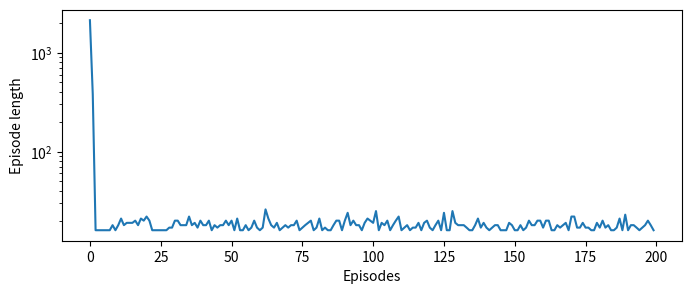
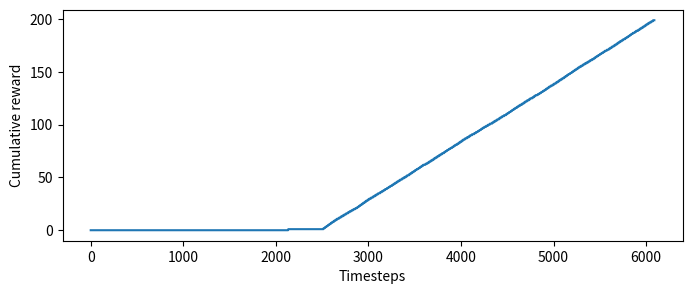
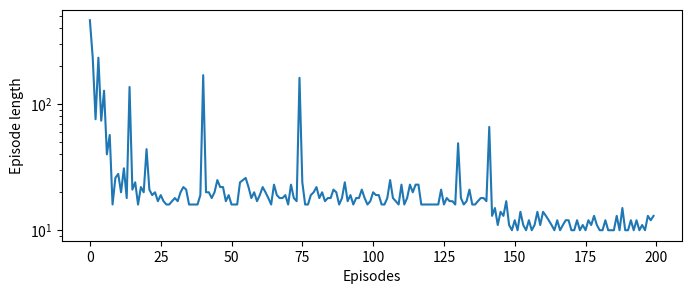
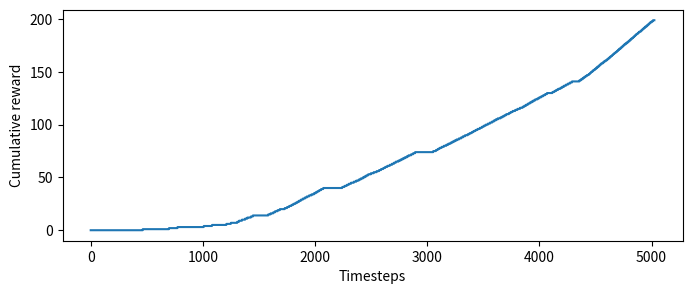
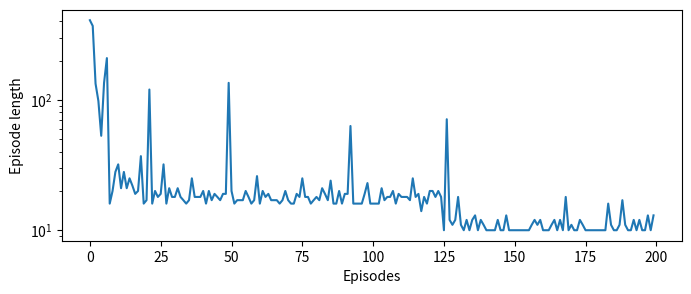
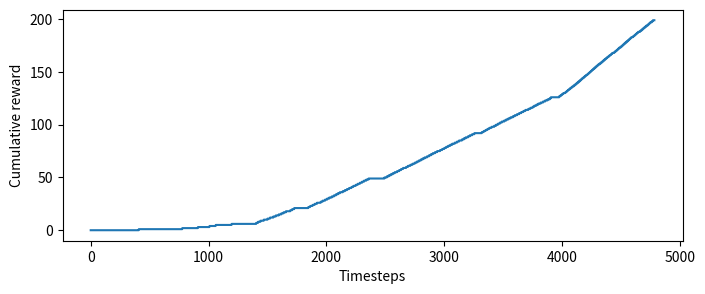
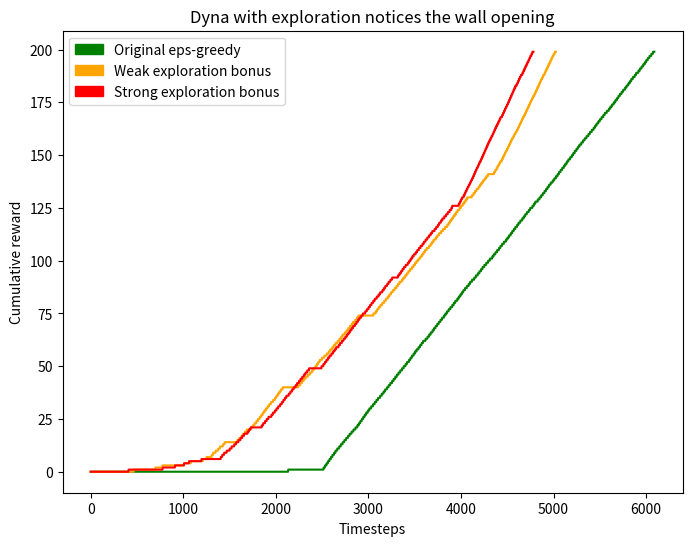

The script that saved these images, in order: (Note: this script raises an exception after producing the figures.)
import numpy as np
import matplotlib.pyplot as plt
import random
from collections import defaultdict
import matplotlib.patches as mpatches


class Env:
    def __init__(self):
        self.n = 6  # num of rows
        self.m = 9  # num of cols
        self.n_actions = 4  # to query from Trainer if needed
        self.goal_state = np.array([0, 8])
        self.blocked_states = [(3, i) for i in range(1, self.m)]
        self.reset()
        
    def reset(self):
        self.state = (5, 3)  # current row and col numbers correspondingly
        self.done = False

    def create_shortcut(self):
        self.blocked_states = [(3, i) for i in range(1, self.m-1)]  # stop blocking rightmost cell in mid row
        
    def act(self, action_i):
        '''Actions: 0 up, 1 right, 2 down, 3 left
        '''
        if action_i == 0 and self.state[0] != 0 and (self.state[0]-1, self.state[1]) not in self.blocked_states:
            self.state = (self.state[0]-1, self.state[1])
        if action_i == 1 and self.state[1] != self.m-1 and (self.state[0], self.state[1]+1) not in self.blocked_states:
            self.state = (self.state[0], self.state[1]+1)
        if action_i == 2 and self.state[0] != self.n-1 and (self.state[0]+1, self.state[1]) not in self.blocked_states:
            self.state = (self.state[0]+1, self.state[1])
        if action_i == 3 and self.state[1] != 0 and (self.state[0], self.state[1]-1) not in self.blocked_states:
            self.state = (self.state[0], self.state[1]-1)
        if action_i < 0 or action_i > self.n_actions-1:
            raise Exception
        
        if np.allclose(self.state, self.goal_state):
            self.done = True
            return 1  # reward of 1 just on goal state
        return 0
    
class Trainer:
    def __init__(self, gamma, alpha, eps, planning_steps, k, action_k):
        '''gamma - discounting factor
        alpha - update step size
        eps - for eps-greedy policy
        planning_steps - how many planning steps per real step
        k - coefficient of exploratory bonus in planning
        action_k - coefficient of exploratory bonus in action selection
        '''
        self.gamma = gamma
        self.alpha = alpha
        self.eps = eps
        self.planning_steps = planning_steps
        self.k = k
        self.action_k = action_k
        
        self.env = Env()
        self.q = np.zeros([self.env.n, self.env.m, self.env.n_actions])
        self.time_since_tried = np.zeros([self.env.n, self.env.m, self.env.n_actions])
        self.visited_states = []
        self.visited_state_actions = defaultdict(list)
        self.model = {}  # (S, A) -> (R, S')
        
    def train(self, iters):
        steps_counts = []
        for i in range(iters):
            steps_completed = self.episode()
            steps_counts.append(steps_completed)
        self.env.create_shortcut()
        for i in range(iters):
            steps_completed = self.episode()
            steps_counts.append(steps_completed)
        return steps_counts
        
    def episode(self):
        steps_completed = 0
        while not self.env.done:
            self.iter()
            steps_completed += 1
        self.env.reset()
        return steps_completed
        
    def eps_greedy_action(self, state):
        if np.random.binomial(n=1, p=self.eps):
            action_i = np.random.randint(self.env.n_actions)
        else:
            action_i = self.greedy_explor_action(state)
        return action_i
    
    def greedy_action(self, state):  # for q-learning update
        return np.argmax(self.q[state[0], state[1], :])
    
    def greedy_explor_action(self, state):
        return np.argmax(self.q[state[0], state[1], :] + self.action_k * np.sqrt(self.time_since_tried[state[0], state[1], :]))
        
    def update_q(self, state, action_i, reward, next_state):
        next_action_i = self.greedy_action(next_state)
        max_next_q = self.q[next_state[0], next_state[1], next_action_i]
        reward += self.k * np.sqrt(self.time_since_tried[state[0], state[1], action_i])  # additional exploration bonus
        self.q[state[0], state[1], action_i] += self.alpha * (reward + self.gamma * max_next_q - self.q[state[0], state[1], action_i])
        
    def iter(self):
        action_i = self.eps_greedy_action(self.env.state)
        self.time_since_tried[self.env.state[0], self.env.state[1], action_i] = 0
        prev_state = self.env.state
        reward = self.env.act(action_i)
        next_state = self.env.state
        self.update_q(prev_state, action_i, reward, next_state)
        self.visited_states.append(prev_state)
        self.visited_state_actions[prev_state].append(action_i)
        self.model[(prev_state, action_i)] = (reward, next_state)
        
        # planning
        for i in range(self.planning_steps):
            if self.k == 0:  # original option, without additional exploration
                state = random.choice(self.visited_states)
                action_i = random.choice(self.visited_state_actions[state])
            else:
                state = (np.random.randint(self.env.n), np.random.randint(self.env.m))
                action_i = np.random.randint(self.env.n_actions)
                if (state, action_i) not in self.model:
                    self.model[(state, action_i)] = (0, state)
            reward, next_state = self.model[(state, action_i)]
            self.update_q(state, action_i, reward, next_state)
        self.time_since_tried += 1  # for all (S, A) pairs
        
def get_cum_reward(steps_counts):
    cum_reward = np.zeros(np.array(steps_counts).sum())
    cur_init_timestep = 0
    for episodes_ended, steps_num in enumerate(steps_counts):
        for inner_step in range(cur_init_timestep, cur_init_timestep + steps_num):
            cum_reward[inner_step] = episodes_ended
        cur_init_timestep += steps_num
    return cum_reward

def print_greedy_sequence():
    env = Env()
    # state_action = tuple(env.state), trainer.greedy_action(env.state)
    while not env.done:
        action_i = trainer.greedy_action(env.state)
        env.act(action_i)
        print(action_i)
        
def train(**params):
    trainer = Trainer(**params)
    iters = 100
    steps_counts = trainer.train(iters)
    print(f'Last lengths of episodes: {steps_counts[195:200]}')
    cum_reward = get_cum_reward(steps_counts)
    
    plt.figure(figsize=(8, 3))
    plt.semilogy(steps_counts)
    plt.xlabel('Episodes')
    plt.ylabel('Episode length')
    
    plt.figure(figsize=(8, 3))
    plt.plot(cum_reward)
    plt.xlabel('Timesteps')
    plt.ylabel('Cumulative reward')
    
    cum_reward_opened = get_cum_reward(steps_counts[iters:])
    return steps_counts, cum_reward, cum_reward_opened

steps_counts, cum_reward_orig, cum_reward_opened_orig = train(gamma=0.95, alpha=0.1, eps=0.1, planning_steps=40, k=0, action_k=0)

steps_counts, cum_reward_explor, cum_reward_opened_explor = train(gamma=0.95, alpha=0.1, eps=0.1, planning_steps=40, k=1e-1, action_k=0)

steps_counts, cum_reward_explor_strong, cum_reward_opened_explor_strong = train(gamma=0.95, alpha=0.1, eps=0.1, planning_steps=40, k=1,
                                                                                action_k=0)

plt.figure(figsize=(8, 6))
plt.plot(cum_reward_orig, color='green')
plt.plot(cum_reward_explor, color='orange')
plt.plot(cum_reward_explor_strong, color='red')
plt.xlabel('Timesteps')
plt.ylabel('Cumulative reward')
plt.legend(handles=[mpatches.Patch(color='green', label='Original eps-greedy'),
                    mpatches.Patch(color='orange', label='Weak exploration bonus'),
                    mpatches.Patch(color='red', label='Strong exploration bonus'),])
text = plt.title('Dyna with exploration notices the wall opening')
plt.savefig('../latex/plot.png')
